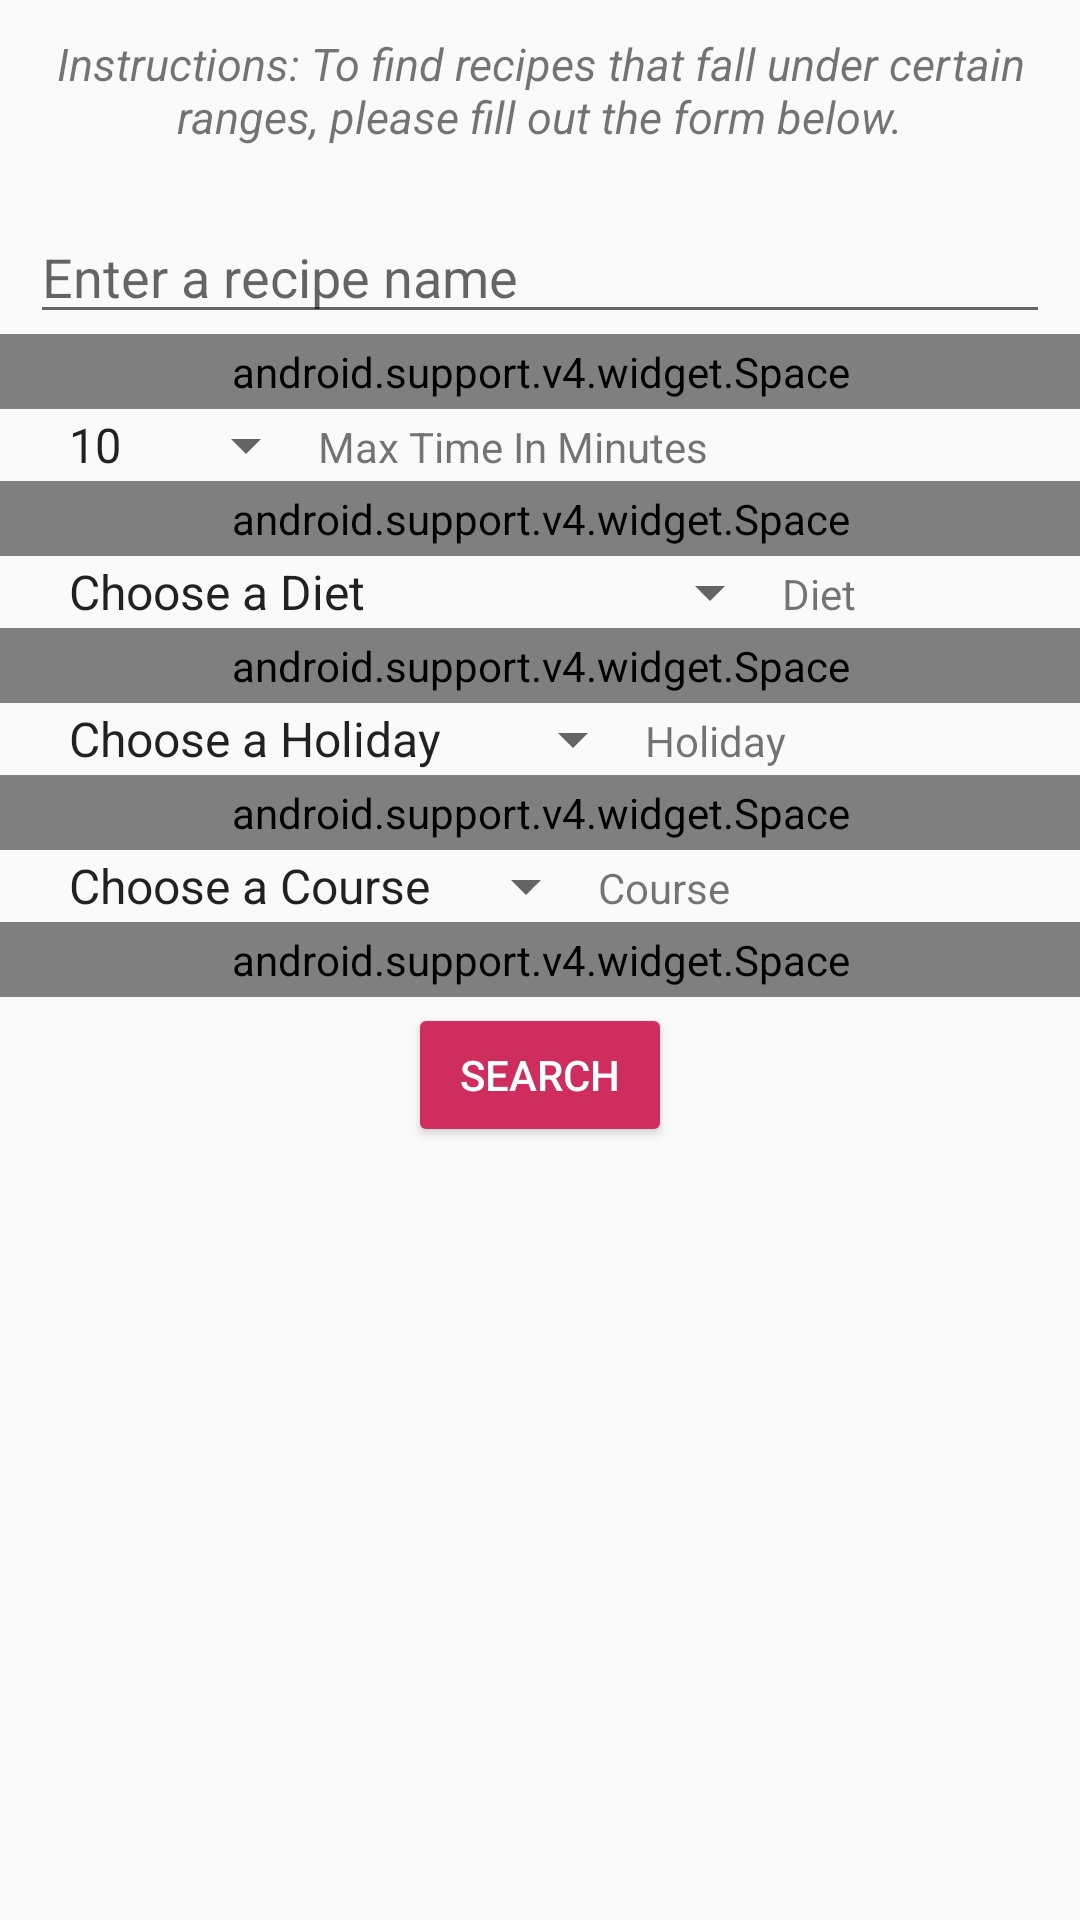

Android layout source for this screen:
<!-- AndroidManifest.xml: application theme AppTheme -->
<!-- res/layout/filter_name.xml -->
<LinearLayout xmlns:android="http://schemas.android.com/apk/res/android"
    android:layout_width="match_parent"
    android:layout_height="match_parent"
    android:orientation="vertical">

    <TextView
        android:layout_width="match_parent"
        android:layout_height="wrap_content"
        android:gravity="center"
        android:textStyle="italic"
        android:textSize="15sp"
        android:padding="11dp"
        android:text="@string/filterNameInstructions"/>

    <EditText
        android:id="@+id/search_name_filter_text"
        android:layout_width="match_parent"
        android:layout_height="wrap_content"
        android:layout_marginRight="10dp"
        android:layout_marginLeft="10dp"
        android:layout_marginTop="10dp"
        android:hint="Enter a recipe name"/>

    <android.support.v4.widget.Space
        android:layout_width="match_parent"
        android:layout_height="25dp" />

    <LinearLayout
        android:layout_width="wrap_content"
        android:layout_height="wrap_content"
        android:orientation="horizontal"
        android:layout_marginLeft="15dp">

        <Spinner
            android:id="@+id/time_options"
            android:layout_width="wrap_content"
            android:layout_height="wrap_content"
            android:entries="@array/time_array" />

        <TextView
            android:layout_width="wrap_content"
            android:layout_height="wrap_content"
            android:text="Max Time In Minutes"/>

    </LinearLayout>

    <android.support.v4.widget.Space
        android:layout_width="match_parent"
        android:layout_height="25dp" />

    <LinearLayout
        android:layout_width="wrap_content"
        android:layout_height="wrap_content"
        android:orientation="horizontal"
        android:layout_marginLeft="15dp">

        <Spinner
            android:id="@+id/diet_options"
            android:layout_width="wrap_content"
            android:layout_height="wrap_content"
            android:entries="@array/diet_array"/>

        <TextView
            android:layout_width="wrap_content"
            android:layout_height="wrap_content"
            android:text="Diet"/>

    </LinearLayout>

    <android.support.v4.widget.Space
        android:layout_width="match_parent"
        android:layout_height="25dp" />

    <LinearLayout
        android:layout_width="wrap_content"
        android:layout_height="wrap_content"
        android:orientation="horizontal"
        android:layout_marginLeft="15dp">

        <Spinner
            android:id="@+id/holiday_options"
            android:minWidth="200dp"
            android:layout_width="wrap_content"
            android:layout_height="wrap_content"
            android:entries="@array/holiday_array"/>

        <TextView
            android:layout_width="wrap_content"
            android:layout_height="wrap_content"
            android:text="Holiday"/>

    </LinearLayout>

    <android.support.v4.widget.Space
        android:layout_width="match_parent"
        android:layout_height="25dp" />

    <LinearLayout
        android:layout_width="wrap_content"
        android:layout_height="wrap_content"
        android:orientation="horizontal"
        android:layout_marginLeft="15dp">

        <Spinner
            android:id="@+id/course_options"
            android:layout_width="wrap_content"
            android:layout_height="wrap_content"
            android:entries="@array/course_array"/>

        <TextView
            android:layout_width="wrap_content"
            android:layout_height="wrap_content"
            android:text="Course"/>

    </LinearLayout>

    <android.support.v4.widget.Space
        android:layout_width="match_parent"
        android:layout_height="25dp" />

    <LinearLayout
        android:layout_width="match_parent"
        android:layout_height="50dp"
        android:gravity="center_horizontal|bottom"
        android:orientation="horizontal">

        <Button
            android:id="@+id/name_filter_search_button"
            android:layout_width="wrap_content"
            android:layout_height="wrap_content"
            android:backgroundTint="@color/button_color"
            android:textColor="@color/white"
            android:text="@string/search_text"
            android:gravity="center"/>
    </LinearLayout>

</LinearLayout>
<!-- resources referenced by this layout -->
<resources>
  <string-array name="course_array">
          <item>Choose a Course</item>
          <item>Main Dishes</item>
          <item>Desserts</item>
          <item>Side</item>
          <item>Lunch</item>
          <item>Appetizers</item>
          <item>Salads</item>
          <item>Breads</item>
          <item>Breakfast</item>
          <item>Soups</item>
          <item>Beverages</item>
          <item>Condiments</item>
          <item>Cocktails</item>
      </string-array>
  <string-array name="diet_array">
          <item>Choose a Diet</item>
          <item>387^Lacto-ovo vegetarian</item>
          <item>388^Lacto vegetarian</item>
          <item>389^Ovo vegetarian</item>
          <item>390^Pescetarian</item>
          <item>386^Vegan</item>
          <item>403^Paleo</item>
      </string-array>
  <string-array name="holiday_array">
          <item>Choose a Holiday</item>
          <item>Christmas</item>
          <item>Thanksgiving</item>
          <item>Summer</item>
          <item>Fall</item>
          <item>New Year</item>
          <item>Super Bowl</item>
          <item>Winter</item>
          <item>Spring</item>
          <item>Halloween</item>
          <item>Valentines Day</item>
          <item>Hanukkah</item>
          <item>Passover</item>
          <item>Easter</item>
          <item>St Patricks Day</item>
          <item>Chinese New Year</item>
          <item>4th of July</item>
      </string-array>
  <string-array name="time_array">
          <item>10</item>
          <item>20</item>
          <item>30</item>
          <item>40</item>
          <item>50+</item>
      </string-array>
  <color name="button_color">#ce2d5d</color>
  <color name="white">#ffffff</color>
  <string name="filterNameInstructions">Instructions: To find recipes that fall under certain ranges,
          please fill out the form below.
      </string>
  <string name="search_text">Search</string>
  <style name="AppTheme" parent="Theme.AppCompat.Light.NoActionBar">
          
          <item name="colorPrimary">@color/colorPrimary</item>
          <item name="colorPrimaryDark">@color/colorPrimaryDark</item>
          <item name="colorAccent">@color/colorAccent</item>
          <item name="android:navigationBarColor">@color/colorPrimary</item>
      </style>
  <color name="colorPrimary">#5bd3e2</color>
  <color name="colorPrimaryDark">#0f181e</color>
  <color name="colorAccent">#ce2d5d</color>
</resources>
